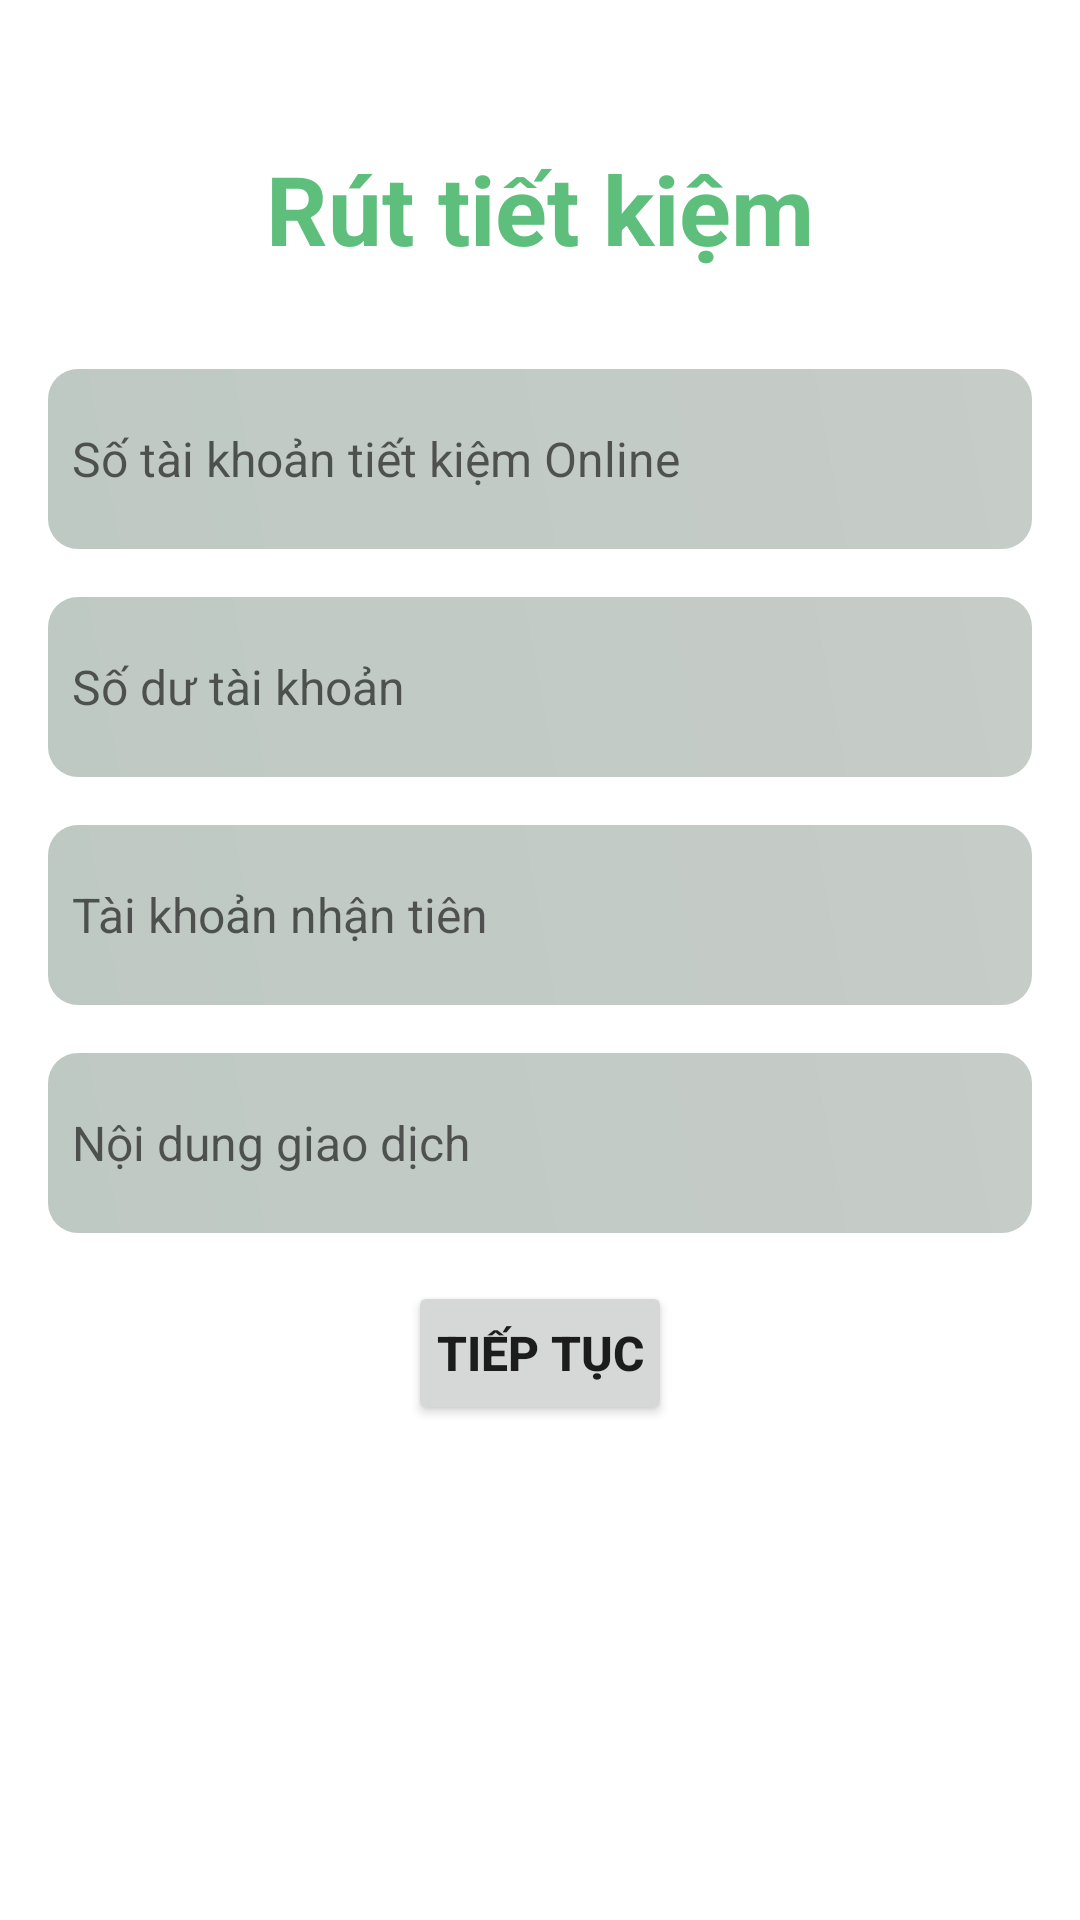

The Android layout XML behind this screen, and the referenced resources:
<!-- AndroidManifest.xml: application theme Theme.SoTietKiem -->
<!-- res/layout/activity_out_money.xml -->
<?xml version="1.0" encoding="utf-8"?>
<LinearLayout xmlns:android="http://schemas.android.com/apk/res/android"
    xmlns:app="http://schemas.android.com/apk/res-auto"
    xmlns:tools="http://schemas.android.com/tools"
    android:layout_width="match_parent"
    android:layout_height="match_parent"
    android:orientation="vertical"
    android:padding="16dp"
    tools:context="InOut.OutMoneyActivity">

    <TextView
        android:id="@+id/tvRúttiếtkiệm"
        android:layout_width="match_parent"
        android:layout_height="wrap_content"
        android:layout_gravity="center"
        android:text="Rút tiết kiệm"
        android:layout_margin="32dp"
        android:textAlignment="center"
        android:textColor="@color/light_green"
        android:textSize="32sp"
        android:textStyle="bold" />

    <EditText
        android:id="@+id/edSôtk"
        android:layout_width="match_parent"
        android:layout_height="60dp"
        android:background="@drawable/bg_lightgray"
        android:hint="Số tài khoản tiết kiệm Online"
        android:inputType="number"
        android:textSize="16sp"

        android:padding="8dp"
        android:drawablePadding="4dp" />
    <EditText
        android:id="@+id/edSốdư"
        android:layout_width="match_parent"
        android:layout_height="60dp"
        android:background="@drawable/bg_lightgray"
        android:hint="Số dư tài khoản"
        android:textSize="16sp"

        android:layout_marginTop="16dp"
        android:padding="8dp"
        android:drawablePadding="4dp"/>
    <EditText
        android:id="@+id/edTàikhoảnnhận"
        android:layout_width="match_parent"
        android:layout_height="60dp"
        android:background="@drawable/bg_lightgray"
        android:hint="Tài khoản nhận tiên"
        android:textSize="16sp"

        android:layout_marginTop="16dp"
        android:padding="8dp"
        android:drawablePadding="4dp"/>
    <EditText
        android:id="@+id/edNộidung2"
        android:layout_width="match_parent"
        android:layout_height="60dp"
        android:background="@drawable/bg_lightgray"
        android:hint="Nội dung giao dịch"
        android:textSize="16sp"

        android:layout_marginTop="16dp"
        android:padding="8dp"
        android:drawablePadding="4dp"/>
    <Button
        android:layout_width="wrap_content"
        android:layout_height="wrap_content"
        android:text="Tiếp tục"
        android:layout_gravity="center"
        android:layout_marginTop="16dp"
        android:padding="8dp"
        android:textSize="16dp"
        android:textStyle="bold"/>


</LinearLayout>
<!-- resources referenced by this layout -->
<resources>
  <color name="light_green">#5ebf7d</color>
  <!-- drawable bg_lightgray (drawable) -->
  <shape xmlns:android="http://schemas.android.com/apk/res/android"
      android:shape="rectangle">
  
      <gradient
          android:angle="45"
          android:endColor="@color/light_gray"
          android:startColor="@color/light_gray2"
          android:type="linear" />
      <size android:height="20dp"
          android:width="100dp" />
  
      <corners android:radius="10dp"/>
  
  </shape>
  <style name="Theme.SoTietKiem" parent="Theme.MaterialComponents.DayNight.NoActionBar">
          
          <item name="colorPrimary">@color/purple_500</item>
          <item name="colorPrimaryVariant">@color/purple_700</item>
          <item name="colorOnPrimary">@color/white</item>
          
          <item name="colorSecondary">@color/teal_200</item>
          <item name="colorSecondaryVariant">@color/teal_700</item>
          <item name="colorOnSecondary">@color/black</item>
          
          <item name="android:statusBarColor">?attr/colorPrimaryVariant</item>
          
      </style>
  <color name="light_gray">#c6ccc8</color>
  <color name="light_gray2">#bfc9c3</color>
  <color name="purple_500">#FF6200EE</color>
  <color name="purple_700">#FF3700B3</color>
  <color name="white">#FFFFFFFF</color>
  <color name="teal_200">#FF03DAC5</color>
  <color name="teal_700">#FF018786</color>
  <color name="black">#FF000000</color>
</resources>
